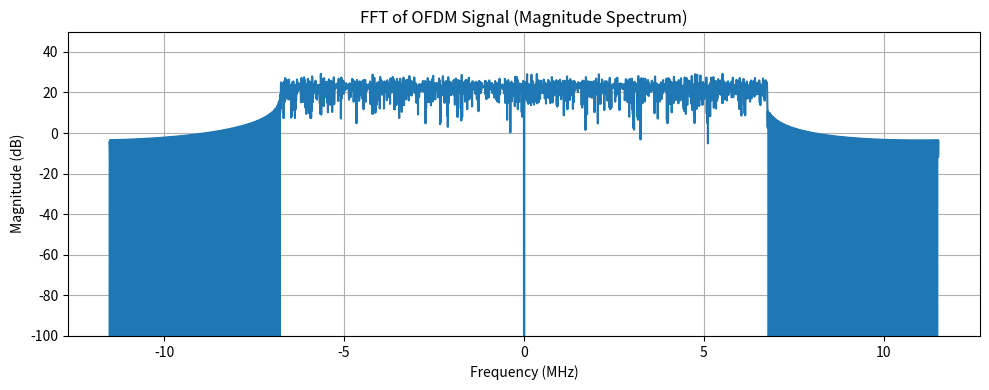

Recreate this plot in Python. (Note: this script raises an exception after producing the figure.)
import numpy as np
import matplotlib.pyplot as plt


# === OFDM Parameters ===
bw = 15e6  # Bandwidth = 10 MHz
subcarrier_spacing = 15e3  # 15 kHz LTE spacing
n_subcarriers = 1536  # FFT size
fs = subcarrier_spacing * n_subcarriers  # Sampling rate = 15.36 MHz
cp_len = int(n_subcarriers * 1/8)  # Cyclic Prefix (12.5%)

# === Data and Pilot Parameters ===
active_subcarriers = 900
n_pilots = 75
n_data = active_subcarriers - n_pilots

# === Generate pilot and data symbols ===
pilot_symbols = np.random.choice([1+1j, 1+1j], size=n_pilots)  # BPSK pilots
data_symbols = np.random.choice([1+1j, 1-1j, -1+1j, -1-1j], size=n_data)  # QPSK data

# === Insert pilots evenly across the 600 active subcarriers ===
ofdm_symbols = np.zeros(active_subcarriers, dtype=complex)
pilot_indices = np.round(np.linspace(0, active_subcarriers - 1, n_pilots)).astype(int)
data_iter = iter(data_symbols)

for i in range(active_subcarriers):
    if i in pilot_indices:
        ofdm_symbols[i] = pilot_symbols[np.where(pilot_indices == i)[0][0]]
    else:
        ofdm_symbols[i] = next(data_iter)

# === Map to full IFFT input (zero out DC) ===
ifft_input = np.zeros(n_subcarriers, dtype=complex)
half = active_subcarriers // 2
ifft_input[1:1+half] = ofdm_symbols[:half]          # Positive freqs
ifft_input[-half:] = ofdm_symbols[half:]            # Negative freqs

# === Time Domain OFDM Symbol ===
ofdm_symbol = np.fft.ifft((ifft_input), n=n_subcarriers)

# # === Add Cyclic Prefix ===
# ofdm_with_cp = np.concatenate([ofdm_symbol[-cp_len:], ofdm_symbol])

# === Normalize ===
ofdm_symbol -= np.mean(ofdm_symbol)  # Remove any DC offset
ofdm_symbol /= np.max(np.abs(ofdm_symbol)) * 1.1  # Avoid clipping


# === Compute FFT of the OFDM signal (with CP) ===
n_fft_plot = 4096  # Use zero-padding for better resolution
spectrum = np.fft.fftshift(np.fft.fft(ofdm_symbol, n=n_fft_plot))
spectrum_magnitude_db = 20 * np.log10(np.abs(spectrum) + 1e-12)  # avoid log(0)

# Frequency axis in MHz
freq_axis = np.linspace(-fs/2, fs/2, n_fft_plot) / 1e6

# === Plot Spectrum ===
plt.figure(figsize=(10, 4))
plt.plot(freq_axis, spectrum_magnitude_db)
plt.title("FFT of OFDM Signal (Magnitude Spectrum)")
plt.xlabel("Frequency (MHz)")
plt.ylabel("Magnitude (dB)")
plt.grid()
plt.ylim(-100,50)
plt.tight_layout()
plt.show()


# # Normalize to avoid clipping or excessive amplitude
# normalize_ratio = np.max(np.abs(ofdm_symbol))
# ofdm_symbol /= normalize_ratio

# Open a .dat file in binary write mode
with open("../masters_large_data/transmitted_data/transmit.dat", 'wb') as f:
    for sample in ofdm_symbol:
        # Write the real part (I) as 64-bit double
        f.write(np.double(sample.real).tobytes())
        # Write the imaginary part (Q) as 64-bit double
        f.write(np.double(sample.imag).tobytes())





# === Plot Time Domain Signal ===
plt.figure(figsize=(10, 4))
plt.plot(np.real(ofdm_symbol), label='I (real)')
plt.plot(np.imag(ofdm_symbol), label='Q (imag)')
plt.title("10 MHz OFDM Time Domain Signal")
plt.xlabel("Sample Index")
plt.ylabel("Amplitude")
plt.legend()
plt.grid()
plt.show()

# === Plot Time Domain Signal ===
plt.figure(figsize=(10, 4))
freqs = np.fft.fftfreq(len(ofdm_symbol))
plt.plot(freqs, np.fft.fft(ofdm_symbol))
plt.title("FFT of OFDM Time Domain Signal")
plt.xlabel("Freq (Hz)")
plt.ylabel("Amplitude")
plt.legend()
plt.grid()
plt.show()


# === Plot Time Domain Signal ===
plt.figure(figsize=(10, 4))
plt.plot(np.correlate(ofdm_symbol,ofdm_symbol,mode="full"), label='I (real)')
plt.title("10 MHz OFDM Time Domain Signal")
plt.xlabel("Sample Index")
plt.ylabel("Amplitude")
plt.legend()
plt.grid()
plt.show()
